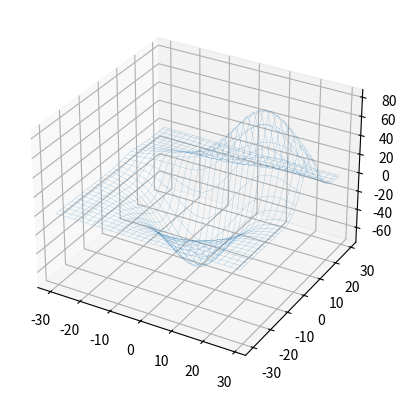

Write the Python code that produced this figure.
# -*- coding: utf-8 -*-
"""
Created on Tue Aug 21 15:45:27 2018

[redacted]
"""

import numpy as np
import matplotlib.pyplot as plt
import seaborn as sn
import scipy as sc
from mpl_toolkits.mplot3d import axes3d

ax = plt.subplot(111, projection = "3d")
X,Y,Z = axes3d.get_test_data(0.1)
ax.plot_wireframe(X,Y,Z,linewidth = 0.1)
